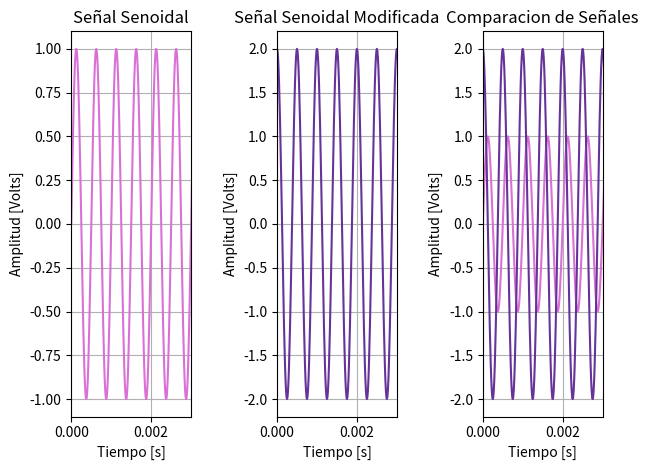
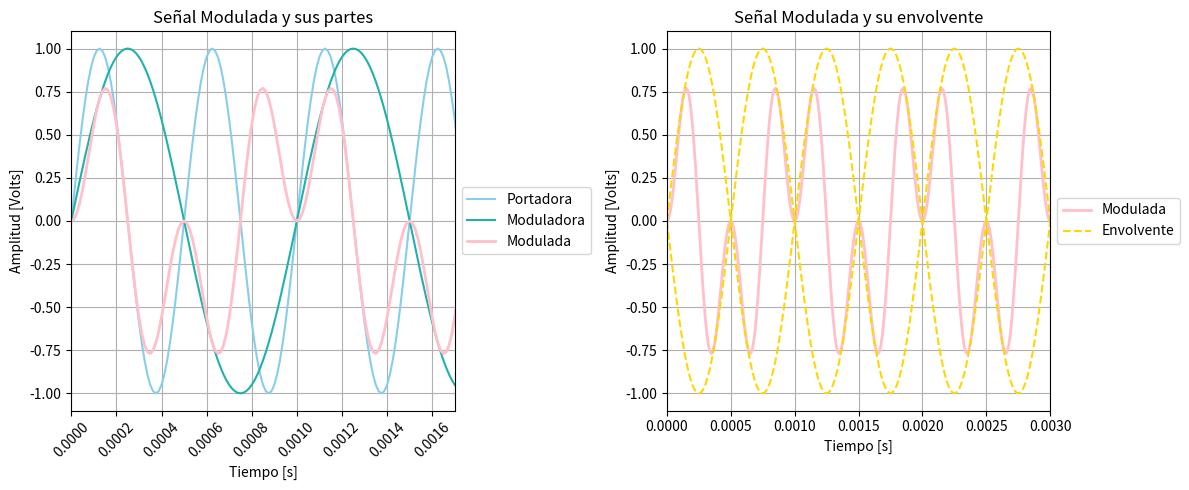
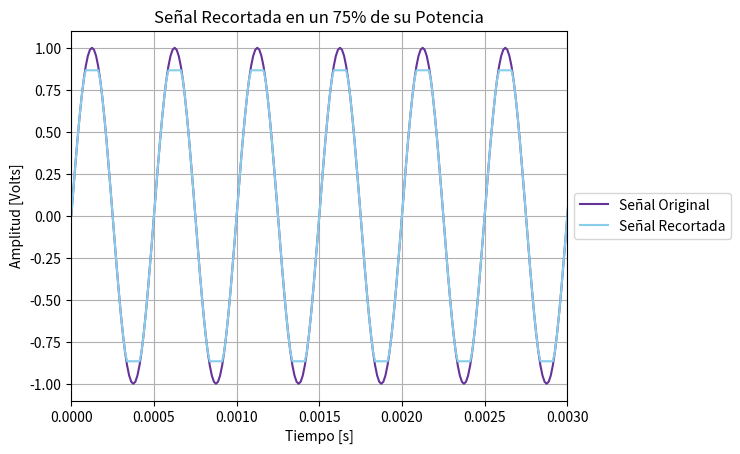
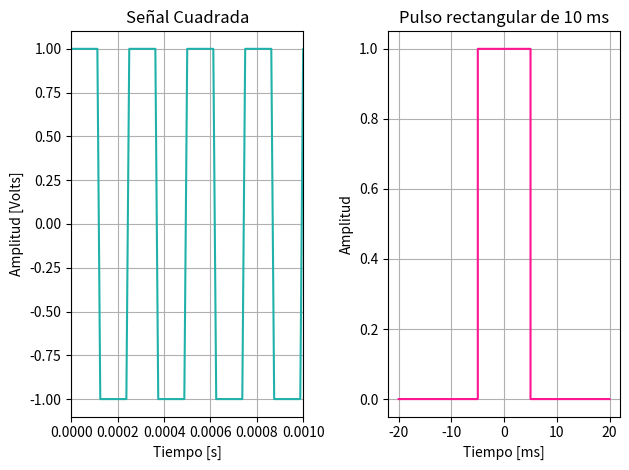
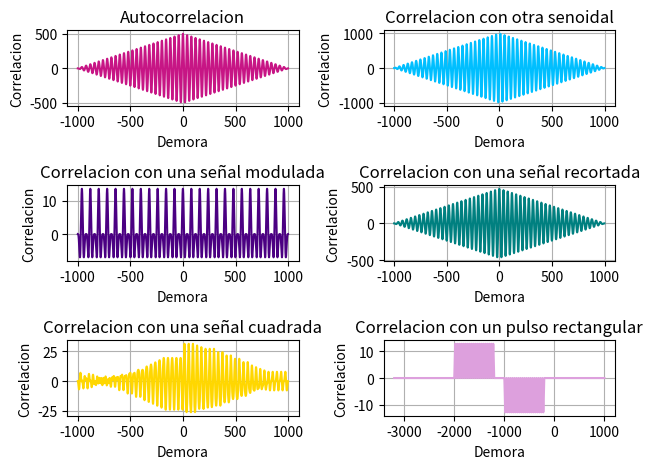

Here is the Python script that generated these plots, in order:
import numpy as np
import matplotlib.pyplot as plt
import scipy.signal as sig


def mi_funcion_sen(vmax, dc, ff, ph, nn, fs):
    # vmax:amplitud max de la senoidal [Volts]
    # dc:valor medio [Volts]
    # ff:frecuencia [Hz]
    # ph:fase en [rad]
    # nn:cantidad de muestras
    # fs:frecuencia de muestreo [Hz]

    # período de muestre (osea cuanto tiempo hay entre muestra y muestra)
    Ts = 1/fs
    # tt seria el vector de tiempos donde se evalúa la señal
    tt = np.linspace(0, (nn-1)*Ts, nn)
    # np.linspace(start, stop, num, endpoint=True, retstep=False, dtype=None, axis=0)
    # np.pi es pi y np.sin es para hacer el seno
    xx = vmax*np.sin(2*np.pi*ff*tt+ph)+dc

    return tt, xx


N = 1000  # bajo las muestras para que se vea mejor la senoidal)
fs = 80000  # debo poner al menos el doble de la frecuencia que quiero esstudiar
# use 2kHz asi que al menos mi frec de muestreo deeria ser 4kHz pero puse 80k para darme mas margen
tt, xx = mi_funcion_sen(1, 0, 2000, 0, N, fs)
plt.figure(1)
plt.subplot(1, 3, 1)
plt.plot(tt, xx, color='orchid')
plt.title('Señal Senoidal')
plt.xlabel('Tiempo [s]')
plt.ylabel('Amplitud [Volts]')
plt.grid(True)
plt.xlim(0, 0.003)
plt.tight_layout()

# #-----------SEÑAL AMPLIFICADA Y DESFASADA PI/2 (de amplitud 1 a 2)-----------#
tt1, xx1 = mi_funcion_sen(2, 0, 2000, np.pi/2, N, fs)
plt.subplot(1, 3, 2)
plt.plot(tt1, xx1, color='rebeccapurple')
plt.title('Señal Senoidal Modificada')
plt.xlabel('Tiempo [s]')
plt.ylabel('Amplitud [Volts]')
plt.grid(True)
plt.xlim(0, 0.003)
plt.tight_layout()

plt.subplot(1, 3, 3)
plt.plot(tt, xx, color='orchid')
plt.plot(tt1, xx1, color='rebeccapurple')
plt.title('Comparacion de Señales')
plt.xlabel('Tiempo [s]')
plt.ylabel('Amplitud [Volts]')
plt.grid(True)
plt.xlim(0, 0.003)
plt.tight_layout()
plt.show()


#-----------------SEÑAL MODULADA-----------------#
tt, xx = mi_funcion_sen(1, 0, 2000, 0, N, fs)
ttm, xxm = mi_funcion_sen(1, 0, 1000, 0, N, fs)
modulada = xx*xxm

plt.figure(2, figsize=(12,5))
plt.subplot(1, 2, 1)
plt.plot(tt, xx, label='Portadora', color='skyblue')
plt.plot(ttm, xxm, label='Moduladora', color='lightseagreen')
plt.plot(ttm, modulada, label='Modulada', color='pink', linewidth=2)
plt.xticks(rotation=45)
plt.title('Señal Modulada y sus partes')
plt.xlabel('Tiempo [s]')
plt.ylabel('Amplitud [Volts]')
plt.grid(True)
plt.xlim(0, 0.0017)
plt.legend(loc='center left', bbox_to_anchor=(1, 0.5))

plt.subplot(1, 2, 2)
plt.plot(ttm, modulada, label='Modulada', color='pink', linewidth=2)
plt.plot(ttm, xxm, color='gold', linestyle='--', label='Envolvente')
plt.plot(ttm, -xxm, color='gold', linestyle='--')
plt.title('Señal Modulada y su envolvente')
plt.xlabel('Tiempo [s]')
plt.ylabel('Amplitud [Volts]')
plt.grid(True)
plt.xlim(0, 0.003)
plt.legend(loc='center left', bbox_to_anchor=(1, 0.5))

plt.tight_layout()
plt.show()

#-----------------SEÑAL RECORTADA-----------------#
ttR, xxR = mi_funcion_sen(1, 0, 2000, 0, N, fs)
potencia = np.mean(xxR**2)
pot75 = potencia*0.75
amplitudRecortada = np.sqrt(pot75*2)
senoidalRecortada = np.clip(xxR, -amplitudRecortada, amplitudRecortada)
plt.figure(3)
plt.plot(ttR, xxR, label='Señal Original', color='rebeccapurple')
plt.plot(ttR, senoidalRecortada,label='Señal Recortada', color='skyblue')
plt.title('Señal Recortada en un 75% de su Potencia')
plt.xlabel('Tiempo [s]')
plt.ylabel('Amplitud [Volts]')
plt.grid(True)
plt.xlim(0, 0.003)
plt.legend(loc='center left', bbox_to_anchor=(1, 0.5))

#-----------------SEÑAL CUADRADA-----------------#
TsC = 1/fs
ttC = np.linspace(0, (N-1)*TsC, N)
señalCuadrada = sig.square(2 * np.pi * 4000 * ttC)

plt.figure(4)
plt.subplot(1, 2, 1)
plt.plot(ttm, señalCuadrada, color='lightseagreen')
plt.title('Señal Cuadrada')
plt.xlabel('Tiempo [s]')
plt.ylabel('Amplitud [Volts]')
plt.grid(True)
plt.xlim(0, 0.0010)

plt.tight_layout()

#-----------------PULSO RECTANGULAR-----------------#
TsP = 0.01   # 10 ms
fsP = 80000   
#t = np.linspace(0, Ttotal, N, endpoint=False)
t = np.arange(-2*TsP, 2*TsP, 1/fsP)  # eje temporal de -20 ms a 20 ms
pulso = np.where((t >= -TsP/2) & (t <= TsP/2), 1, 0)#vale 1 entre -T/2 y T/2, 0 fuera

#--> True (1)
# --> False (0)

plt.subplot(1, 2, 2)
plt.plot(t*1000, pulso, drawstyle='steps-post',color='deeppink' ) 
#hice t*1000 para que este en ms
#drawstyle='steps-post' es para que se vea como un pulso y no un triangulo
plt.xlabel("Tiempo [ms]")
plt.ylabel("Amplitud")
plt.title("Pulso rectangular de 10 ms")
plt.grid(True)

plt.tight_layout()
plt.show()


#-----------------ORTOGONALIDAD-----------------#
def verificarOrtogonalidad(x1, x2):

    L = min(len(x1), len(x2)) # Cuando hace producto interno necesitas tener la misma cant de puntos
    #Por si no tenes la misma cantidad de puntos, pones eso y toma la cant de puntos de la señal qie menos puntos tenga
    productoInterno = np.dot(x1[:L], x2[:L])
    return productoInterno


producto = verificarOrtogonalidad(xx, xx1)
print("Verificacion de ortogonalidad entre mi senoidal de 2KHz y la misma amplificada y desfasada: \n", round(producto, 3))
if abs(producto) < 1e-10: #porque no da 0 justo por alguna razon
    print("Las señales son ortogonales\n")
else:
    print("Las señales no son ortogonales\n")


producto = verificarOrtogonalidad(xx, modulada)
print("Verificacion de ortogonalidad entre mi senoidal de 2KHz y una modulada por una sinusoidal de la mitad de la frecuencia: \n", round(producto, 3))
if abs(producto) < 1e-10: #porque no da 0 justo por alguna razon
    print("Las señales son ortogonales\n")
else:
    print("Las señales no son ortogonales\n")


producto = verificarOrtogonalidad(xx, senoidalRecortada)
print("Verificacion de ortogonalidad entre mi senoidal de 2KHz y la misma recortada al 75% de su amplitud: \n", round(producto, 3))
if abs(producto) < 1e-10: #porque no da 0 justo por alguna razon 
    print("Las señales son ortogonales\n")
else:
    print("Las señales no son ortogonales\n")


producto = verificarOrtogonalidad(xx, señalCuadrada)
print("Verificacion de ortogonalidad entre mi senoidal de 2KHz y una señal cuadrada de 4KHz: \n", round(producto, 3))
if abs(producto) < 1e-10: #porque no da 0 justo por alguna razon
    print("Las señales son ortogonales\n")
else:
    print("Las señales no son ortogonales\n")


producto = verificarOrtogonalidad(xx, pulso)
print("Verificacion de ortogonalidad entre mi senoidal de 2KHz y un pulso rectangular de 10ms: \n", round(producto, 3))
if abs(producto) < 1e-10: #porque no da 0 justo por alguna razon
    print("Las señales son ortogonales\n")
else:
    print("Las señales no son ortogonales\n")


#-----------------CORRELACION-----------------#

def correlacion(x1, x2, mode="full"):

    demora = sig.correlation_lags(len(x1), len(x2), mode=mode) #Calculo los desplazamientos correspondientes a cada valor que devuelve wl correlate
    # osea indico cuanto se desplazo la señal "x1" respecto a "x2".
    C = sig.correlate(x1, x2, mode=mode) #Devuelvo un vector de valores de correlacion para cada posible desplazamiento
    #La correlacion mide que tan parecidas son las señales cuando una se desplaza respecto a la otra
    
    return demora, C


demora, C = correlacion(xx, xx) 
plt.figure(5)
plt.subplot(3, 2, 1)
plt.plot(demora, C, color='mediumvioletred')
plt.title("Autocorrelacion")
plt.xlabel("Demora")
plt.ylabel("Correlacion")
plt.grid(True)

plt.tight_layout()
plt.show()

demora1, C1 = correlacion(xx, xx1) 
plt.subplot(3, 2, 2)
plt.plot(demora1, C1, color='deepskyblue')
plt.title("Correlacion con otra senoidal")
plt.xlabel("Demora")
plt.ylabel("Correlacion")
plt.grid(True)

plt.tight_layout()
plt.show()

demora2, C2 = correlacion(xx, modulada) 
plt.subplot(3, 2, 3)
plt.plot(demora2, C2, color='indigo')
plt.title("Correlacion con una señal modulada")
plt.xlabel("Demora")
plt.ylabel("Correlacion")
plt.grid(True)

plt.tight_layout()
plt.show()

demora3, C3 = correlacion(xx, senoidalRecortada) 
plt.subplot(3, 2, 4)
plt.plot(demora3, C3, color='teal')
plt.title("Correlacion con una señal recortada")
plt.xlabel("Demora")
plt.ylabel("Correlacion")
plt.grid(True)

plt.tight_layout()
plt.show()

demora4, C4 = correlacion(xx, señalCuadrada) 
#plt.figure(6)
plt.subplot(3, 2, 5)
plt.plot(demora4, C4, color='gold')
plt.title("Correlacion con una señal cuadrada")
plt.xlabel("Demora")
plt.ylabel("Correlacion")
plt.grid(True)

plt.tight_layout()
plt.show()

demora5, C5 = correlacion(xx, pulso) 
#plt.figure(7)
plt.subplot(3, 2, 6)
plt.plot(demora5, C5, color='plum')
plt.title("Correlacion con un pulso rectangular")
plt.xlabel("Demora")
plt.ylabel("Correlacion")
plt.grid(True)

plt.tight_layout()
plt.show()





